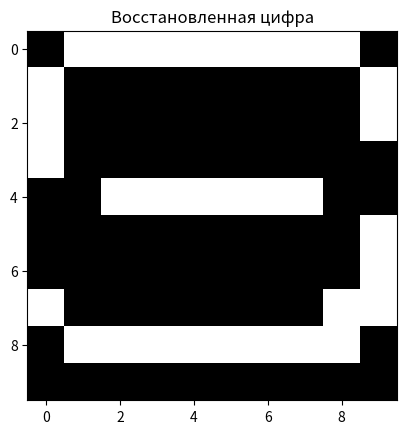

Here is the Python script that generated this plot:
import numpy as np
import matplotlib.pyplot as plt

# Класс для реализации сети Хопфилда
class HopfieldNetwork:
    def __init__(self, size):
        self.size = size
        self.weights = np.zeros((size, size))

    # Метод обучения
    def train(self, patterns):
        num_patterns = len(patterns)
        for p in patterns:
            self.weights += np.outer(p, p)
        self.weights /= num_patterns
        np.fill_diagonal(self.weights, 0)

    def update(self, pattern, steps=10):
        for _ in range(steps):
            for i in np.random.permutation(self.size):
                summation = np.dot(self.weights[i], pattern)
                pattern[i] = 1 if summation >= 0 else -1
        return pattern

    # Метод восстановления поврежденного изображения
    def recover(self, damaged_pattern, steps=10):
        return self.update(damaged_pattern, steps)

# Функция для преобразования изображения в вектор
def image_to_vector(image):
    return np.where(image > 0, 1, -1).flatten()

# Функция для преобразования вектора обратно в изображение
def vector_to_image(vector, shape):
    return vector.reshape(shape)

# Функция для отображения изображений
def display_image(image, title):
    plt.imshow(image, cmap="gray")
    plt.title(title)
    plt.show()

def create_training_data():
    zero = np.array([[0, 1, 1, 1, 1, 1, 1, 1, 1, 0],
                     [1, 1, 0, 0, 0, 0, 0, 0, 1, 1],
                     [1, 0, 0, 0, 0, 0, 0, 0, 0, 1],
                     [1, 0, 0, 0, 0, 0, 0, 0, 0, 1],
                     [1, 0, 0, 0, 0, 0, 0, 0, 0, 1],
                     [1, 0, 0, 0, 0, 0, 0, 0, 0, 1],
                     [1, 0, 0, 0, 0, 0, 0, 0, 0, 1],
                     [1, 1, 0, 0, 0, 0, 0, 0, 1, 1],
                     [0, 1, 1, 1, 1, 1, 1, 1, 1, 0],
                     [0, 0, 0, 0, 0, 0, 0, 0, 0, 0]])

    one = np.array([[0, 0, 0, 0, 0, 0, 0, 0, 1, 0],
                    [0, 0, 0, 0, 0, 0, 0, 1, 1, 0],
                    [0, 0, 0, 0, 0, 0, 1, 0, 1, 0],
                    [0, 0, 0, 0, 0, 1, 0, 0, 1, 0],
                    [0, 0, 0, 0, 0, 0, 0, 0, 1, 0],
                    [0, 0, 0, 0, 0, 0, 0, 0, 1, 0],
                    [0, 0, 0, 0, 0, 0, 0, 0, 1, 0],
                    [0, 0, 0, 0, 0, 0, 0, 0, 1, 0],
                    [0, 0, 0, 0, 0, 0, 0, 0, 1, 0],
                    [0, 0, 0, 0, 0, 0, 0, 0, 0, 0]])

    two = np.array([[0, 1, 1, 1, 1, 1, 1, 1, 1, 0],
                    [1, 0, 0, 0, 0, 0, 0, 0, 0, 1],
                    [1, 0, 0, 0, 0, 0, 0, 0, 1, 1],
                    [0, 0, 0, 0, 0, 0, 0, 1, 1, 0],
                    [0, 0, 0, 0, 0, 0, 1, 1, 0, 0],
                    [0, 0, 0, 0, 1, 1, 0, 0, 0, 0],
                    [0, 1, 1, 0, 0, 0, 0, 0, 0, 0],
                    [1, 1, 1, 1, 1, 1, 1, 1, 1, 1],
                    [1, 1, 1, 1, 1, 1, 1, 1, 1, 1],
                    [0, 0, 0, 0, 0, 0, 0, 0, 0, 0]])

    three = np.array([[0, 1, 1, 1, 1, 1, 1, 1, 1, 0],
                      [1, 0, 0, 0, 0, 0, 0, 0, 0, 1],
                      [0, 0, 0, 0, 0, 0, 0, 0, 1, 1],
                      [0, 0, 0, 0, 0, 0, 0, 1, 1, 0],
                      [0, 0, 1, 1, 1, 1, 1, 1, 0, 0],
                      [0, 0, 0, 0, 0, 0, 0, 1, 1, 0],
                      [0, 0, 0, 0, 0, 0, 0, 0, 1, 1],
                      [1, 0, 0, 0, 0, 0, 0, 0, 0, 1],
                      [0, 1, 1, 1, 1, 1, 1, 1, 1, 0],
                      [0, 0, 0, 0, 0, 0, 0, 0, 0, 0]])

    four = np.array([[0, 0, 0, 0, 0, 0, 1, 1, 0, 0],
                     [0, 0, 0, 0, 0, 1, 1, 1, 0, 0],
                     [0, 0, 0, 0, 1, 0, 1, 1, 0, 0],
                     [0, 0, 0, 1, 0, 0, 1, 1, 0, 0],
                     [0, 0, 1, 0, 0, 0, 1, 1, 0, 0],
                     [0, 1, 0, 0, 0, 0, 1, 1, 0, 0],
                     [1, 1, 1, 1, 1, 1, 1, 1, 1, 1],
                     [0, 0, 0, 0, 0, 0, 1, 1, 0, 0],
                     [0, 0, 0, 0, 0, 0, 1, 1, 0, 0],
                     [0, 0, 0, 0, 0, 0, 0, 0, 0, 0]])

    five = np.array([[1, 1, 1, 1, 1, 1, 1, 1, 1, 1],
                     [1, 1, 0, 0, 0, 0, 0, 0, 0, 0],
                     [1, 1, 0, 0, 0, 0, 0, 0, 0, 0],
                     [1, 1, 1, 1, 1, 1, 1, 1, 1, 0],
                     [1, 0, 0, 0, 0, 0, 0, 0, 0, 1],
                     [0, 0, 0, 0, 0, 0, 0, 0, 0, 1],
                     [0, 0, 0, 0, 0, 0, 0, 0, 0, 1],
                     [0, 0, 0, 0, 0, 0, 0, 0, 1, 1],
                     [1, 1, 1, 1, 1, 1, 1, 1, 1, 0],
                     [0, 0, 0, 0, 0, 0, 0, 0, 0, 0]])

    six = np.array([[0, 1, 1, 1, 1, 1, 1, 1, 1, 0],
                    [1, 1, 0, 0, 0, 0, 0, 0, 0, 1],
                    [1, 0, 0, 0, 0, 0, 0, 0, 0, 0],
                    [1, 0, 0, 0, 0, 0, 0, 0, 0, 0],
                    [1, 1, 1, 1, 1, 1, 1, 1, 1, 0],
                    [1, 1, 0, 0, 0, 0, 0, 0, 0, 1],
                    [1, 0, 0, 0, 0, 0, 0, 0, 0, 1],
                    [1, 1, 0, 0, 0, 0, 0, 0, 0, 1],
                    [0, 1, 1, 1, 1, 1, 1, 1, 1, 0],
                    [0, 0, 0, 0, 0, 0, 0, 0, 0, 0]])

    seven = np.array([[1, 1, 1, 1, 1, 1, 1, 1, 1, 1],
                      [0, 0, 0, 0, 0, 0, 0, 0, 1, 1],
                      [0, 0, 0, 0, 0, 0, 0, 1, 1, 0],
                      [0, 0, 0, 0, 0, 0, 1, 1, 0, 0],
                      [0, 0, 0, 0, 0, 1, 1, 0, 0, 0],
                      [0, 0, 0, 0, 1, 1, 0, 0, 0, 0],
                      [0, 0, 0, 1, 1, 0, 0, 0, 0, 0],
                      [0, 0, 1, 1, 0, 0, 0, 0, 0, 0],
                      [0, 1, 1, 0, 0, 0, 0, 0, 0, 0],
                      [0, 0, 0, 0, 0, 0, 0, 0, 0, 0]])

    eight = np.array([[0, 1, 1, 1, 1, 1, 1, 1, 1, 0],
                      [1, 0, 0, 0, 0, 0, 0, 0, 0, 1],
                      [1, 0, 0, 0, 0, 0, 0, 0, 0, 1],
                      [1, 0, 0, 0, 0, 0, 0, 0, 0, 1],
                      [0, 1, 1, 1, 1, 1, 1, 1, 1, 0],
                      [1, 0, 0, 0, 0, 0, 0, 0, 0, 1],
                      [1, 0, 0, 0, 0, 0, 0, 0, 0, 1],
                      [1, 0, 0, 0, 0, 0, 0, 0, 0, 1],
                      [1, 1, 0, 0, 0, 0, 0, 0, 1, 1],
                      [0, 1, 1, 1, 1, 1, 1, 1, 1, 0]])

    nine = np.array([[0, 1, 1, 1, 1, 1, 1, 1, 1, 0],
                     [1, 0, 0, 0, 0, 0, 0, 0, 1, 1],
                     [1, 0, 0, 0, 0, 0, 0, 0, 0, 1],
                     [1, 0, 0, 0, 0, 0, 0, 0, 0, 1],
                     [0, 1, 1, 1, 1, 1, 1, 1, 1, 1],
                     [0, 0, 0, 0, 0, 0, 0, 0, 0, 1],
                     [0, 0, 0, 0, 0, 0, 0, 0, 0, 1],
                     [1, 0, 0, 0, 0, 0, 0, 0, 1, 1],
                     [0, 1, 1, 1, 1, 1, 1, 1, 1, 0],
                     [0, 0, 0, 0, 0, 0, 0, 0, 0, 0]])

    return [
        image_to_vector(zero), image_to_vector(one), image_to_vector(two),
        image_to_vector(three), image_to_vector(four), image_to_vector(five),
        image_to_vector(six), image_to_vector(seven), image_to_vector(eight),
        image_to_vector(nine)
    ]

# Преобразование изображений в векторы длиной 100
def image_to_vector(image):
    return np.where(image > 0, 1, -1).flatten()


# Функция для порчи изображения (замена части пикселей на случайные значения)
def damage_image(image, damage_ratio=0.3):
    damaged_image = image.copy()
    num_pixels_to_flip = int(damage_ratio * len(damaged_image))
    flip_indices = np.random.choice(len(damaged_image), num_pixels_to_flip, replace=False)
    damaged_image[flip_indices] *= -1
    return damaged_image

# Основная программа
if __name__ == "__main__":
    hopfield = HopfieldNetwork(size=100)
    training_patterns = create_training_data()
    hopfield.train(training_patterns)
    original_image = training_patterns[0]
    damaged_image = damage_image(original_image, damage_ratio=0.3)
    display_image(vector_to_image(original_image, (10, 10)), "Оригинальная цифра")
    display_image(vector_to_image(damaged_image, (10, 10)), "Поврежденная цифра")
    recovered_image = hopfield.recover(damaged_image, steps=10)
    display_image(vector_to_image(recovered_image, (10, 10)), "Восстановленная цифра")
